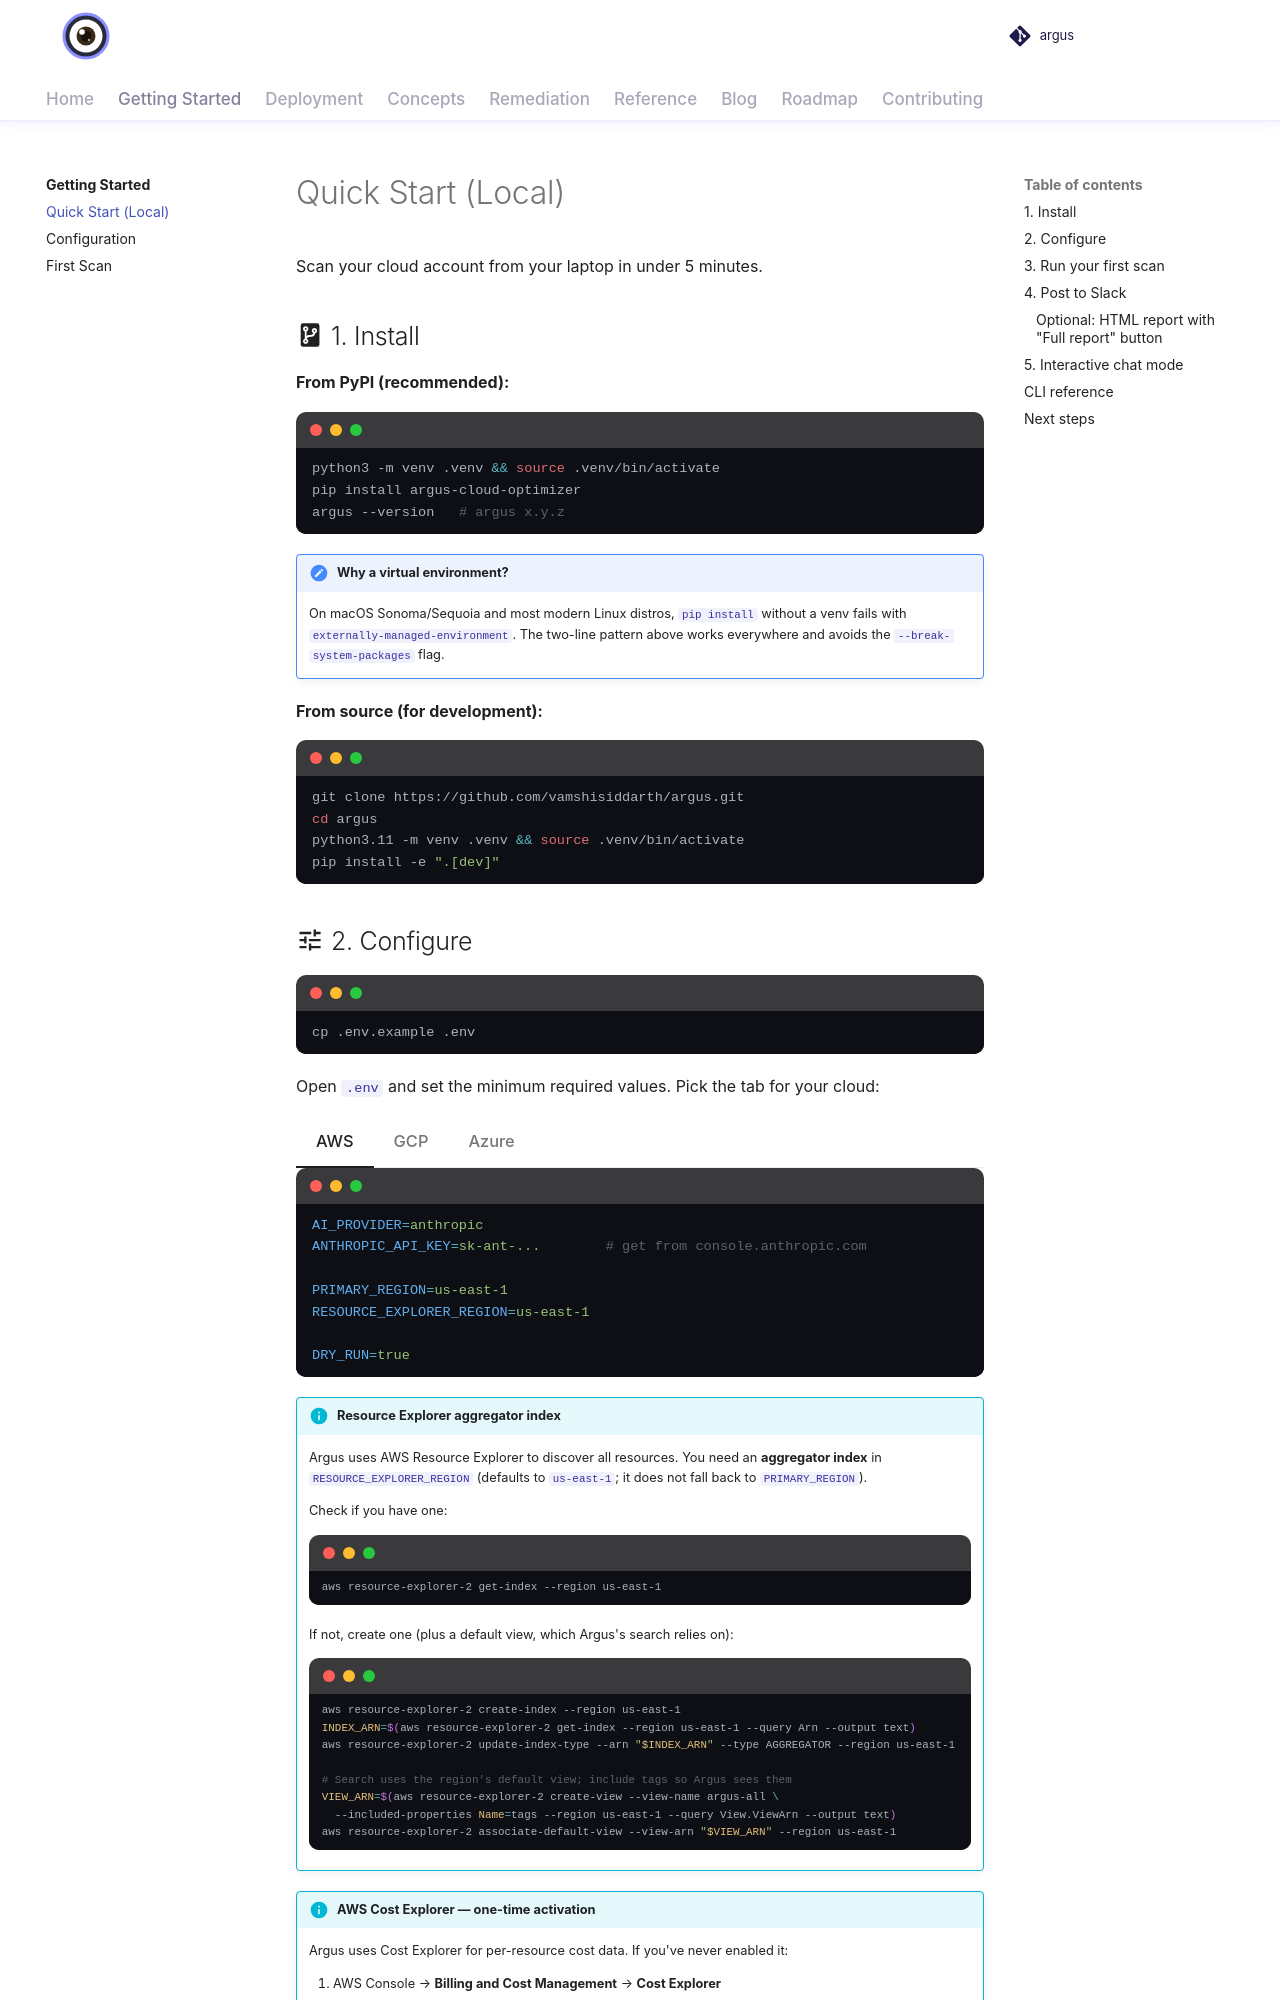

repository: vamshisiddarth/argus · page: 0.6.0/getting-started/quickstart/index.html · generator: mkdocs

# Quick Start (Local)

Scan your cloud account from your laptop in under 5 minutes.

## :material-source-repository: 1. Install

**From PyPI (recommended):**

```bash
python3 -m venv .venv && source .venv/bin/activate
pip install argus-cloud-optimizer
argus --version   # argus x.y.z
```

!!! note "Why a virtual environment?"
    On macOS Sonoma/Sequoia and most modern Linux distros, `pip install` without
    a venv fails with `externally-managed-environment`. The two-line pattern above
    works everywhere and avoids the `--break-system-packages` flag.

**From source (for development):**

```bash
git clone https://github.com/vamshisiddarth/argus.git
cd argus
python3.11 -m venv .venv && source .venv/bin/activate
pip install -e ".[dev]"
```
